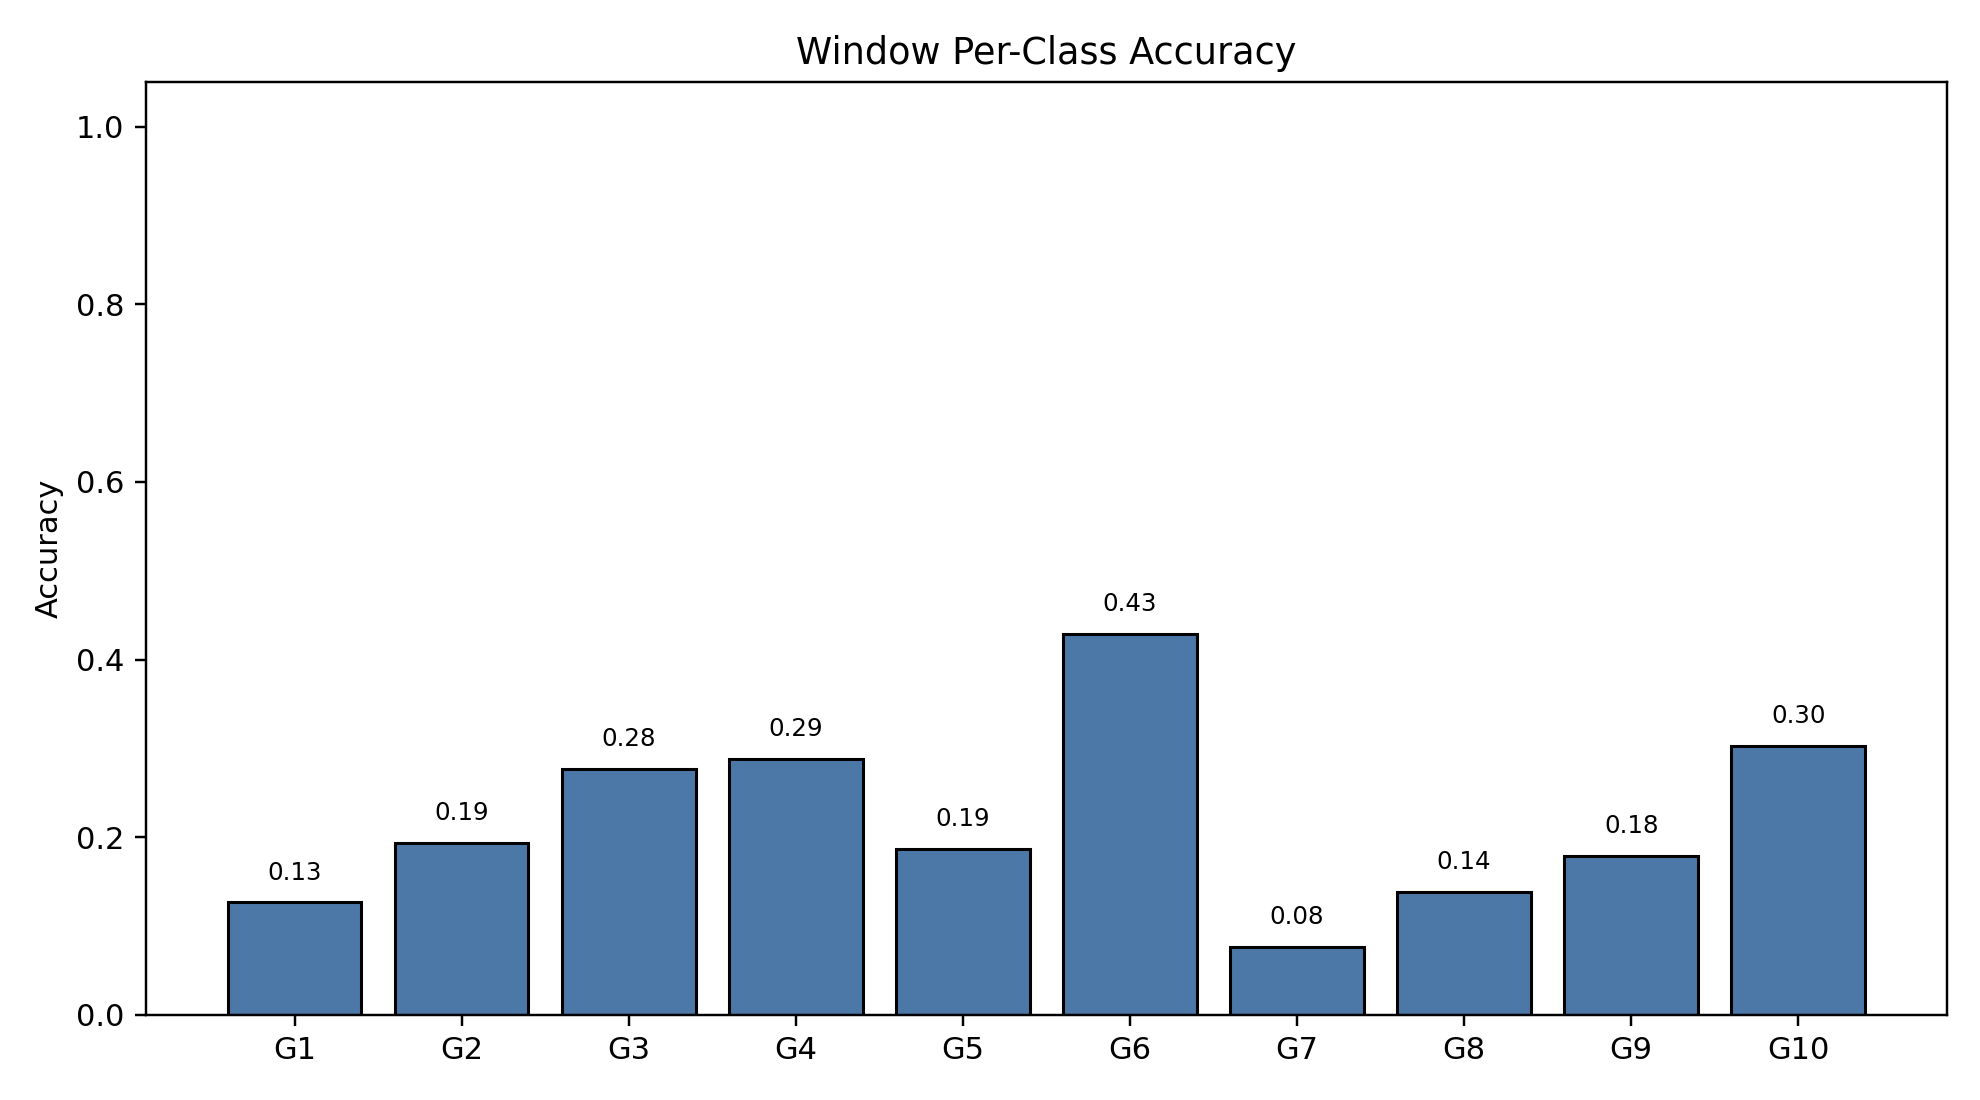

The data file committed next to this chart (first rows):
class_index, gesture_id, support, correct, accuracy
0, 1, 790, 100, 0.1266
1, 2, 693, 134, 0.1934
2, 3, 766, 212, 0.2768
3, 4, 743, 214, 0.288
4, 5, 734, 137, 0.1866
5, 6, 763, 327, 0.4286
6, 7, 755, 58, 0.07682
7, 8, 707, 98, 0.1386
8, 9, 687, 123, 0.179
9, 10, 683, 207, 0.3031
